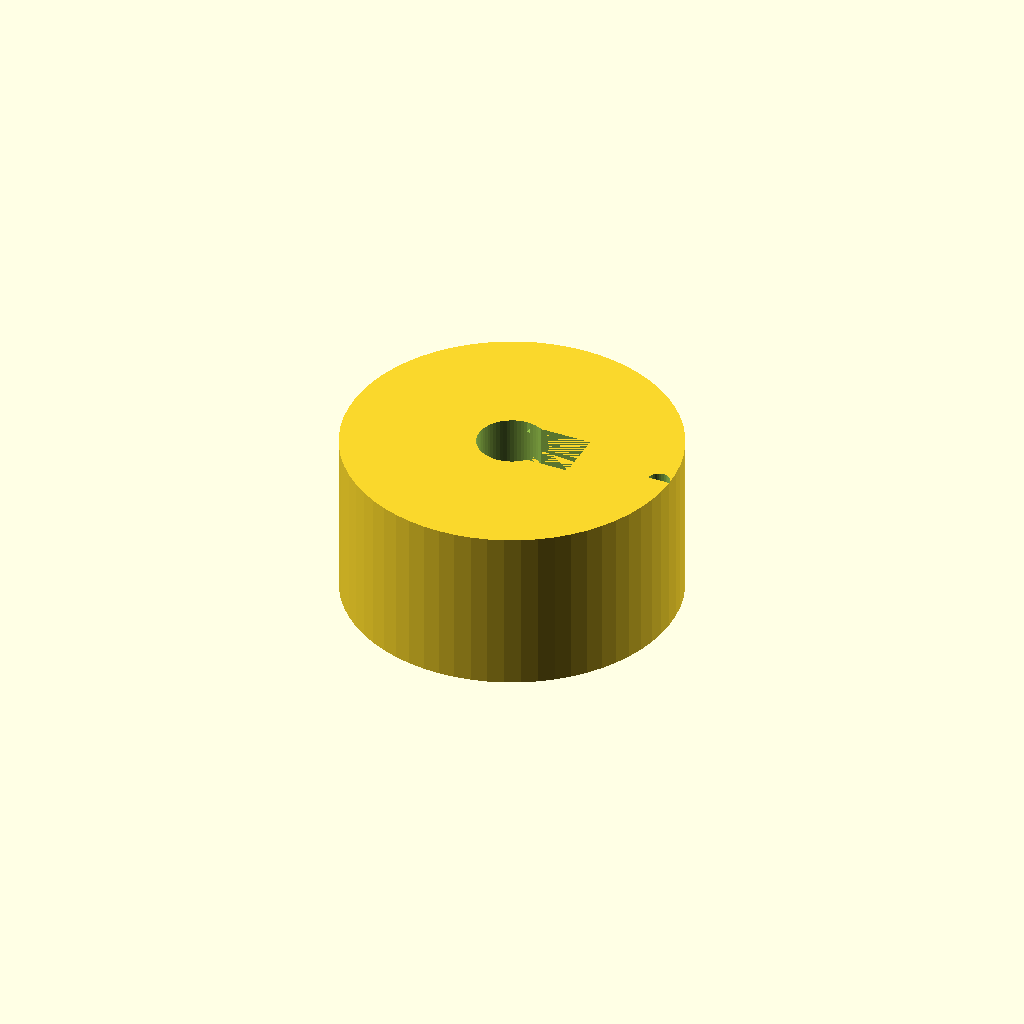
Cell 1 — every parameter at its default value.
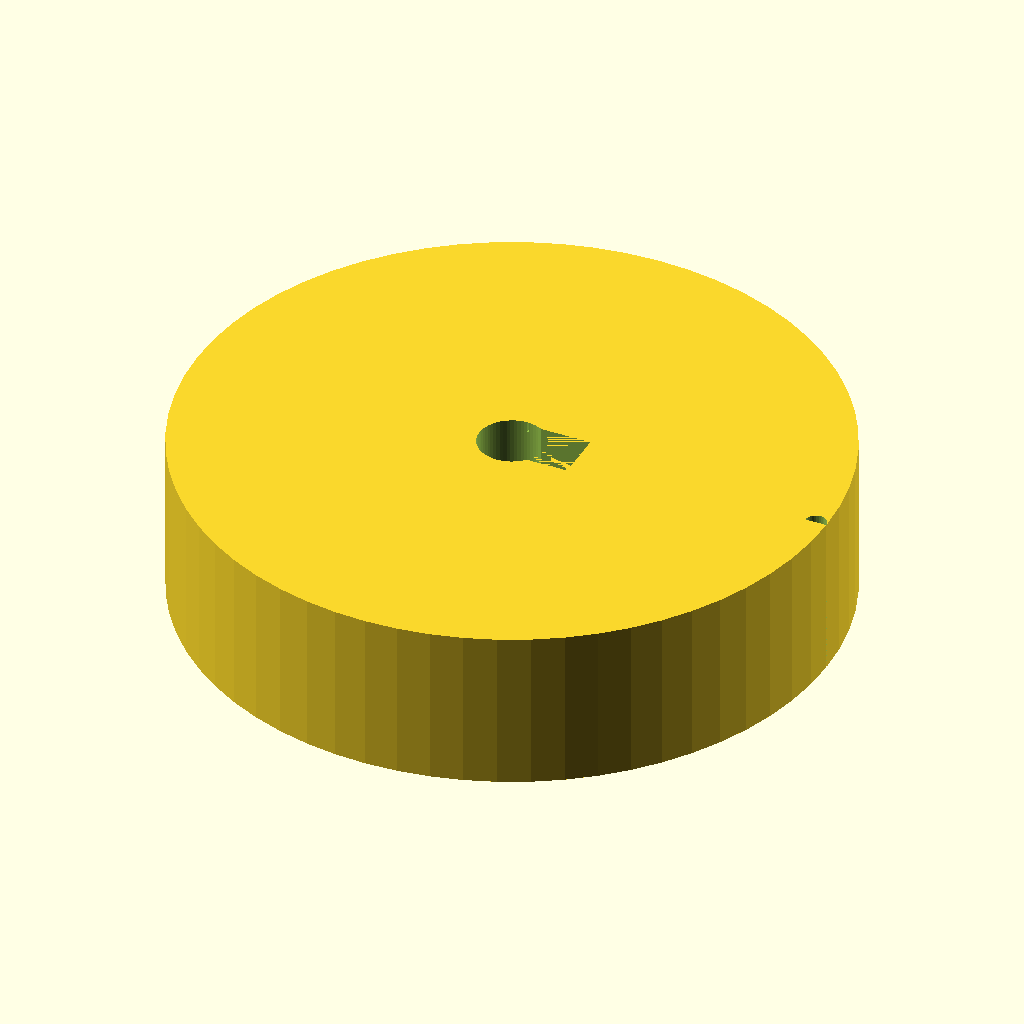
Cell 2: d_knob = 60 (everything else at default).
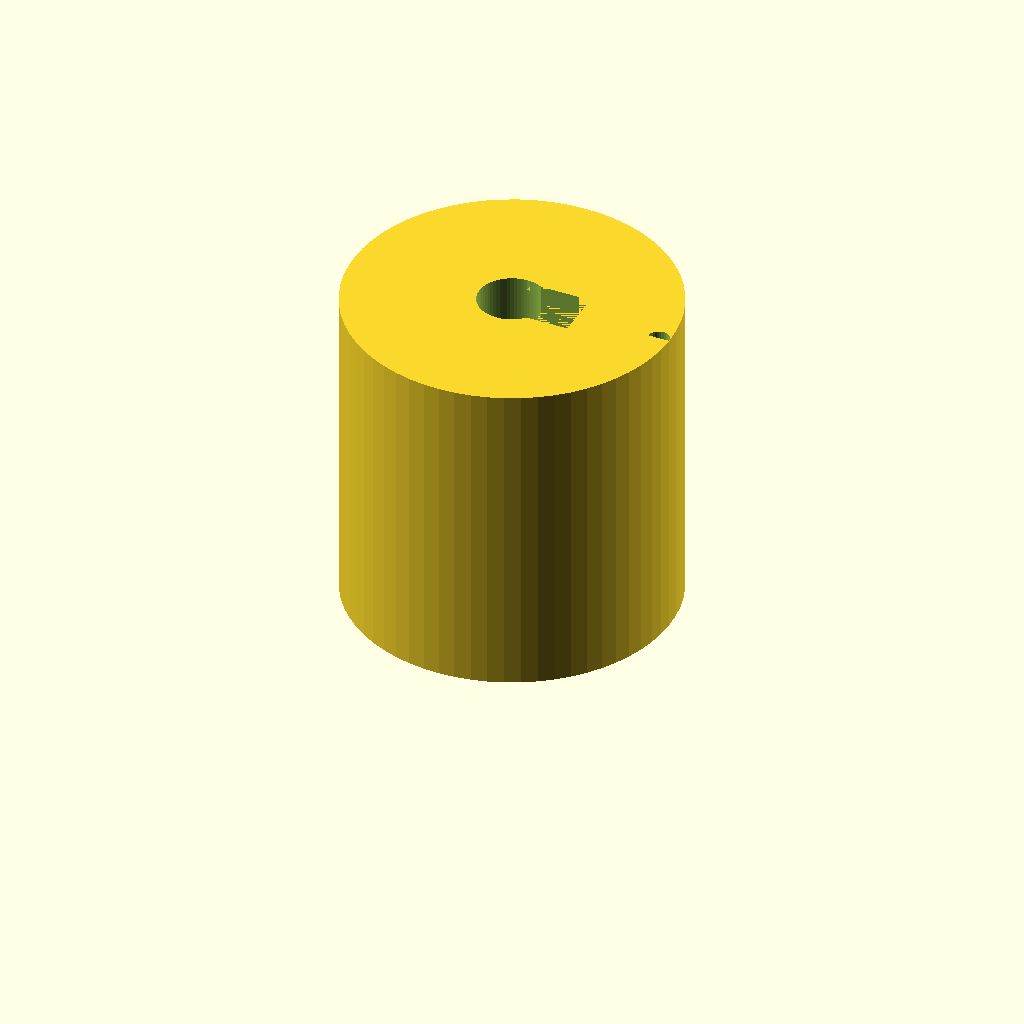
Cell 3: the same model with h_knob = 30.
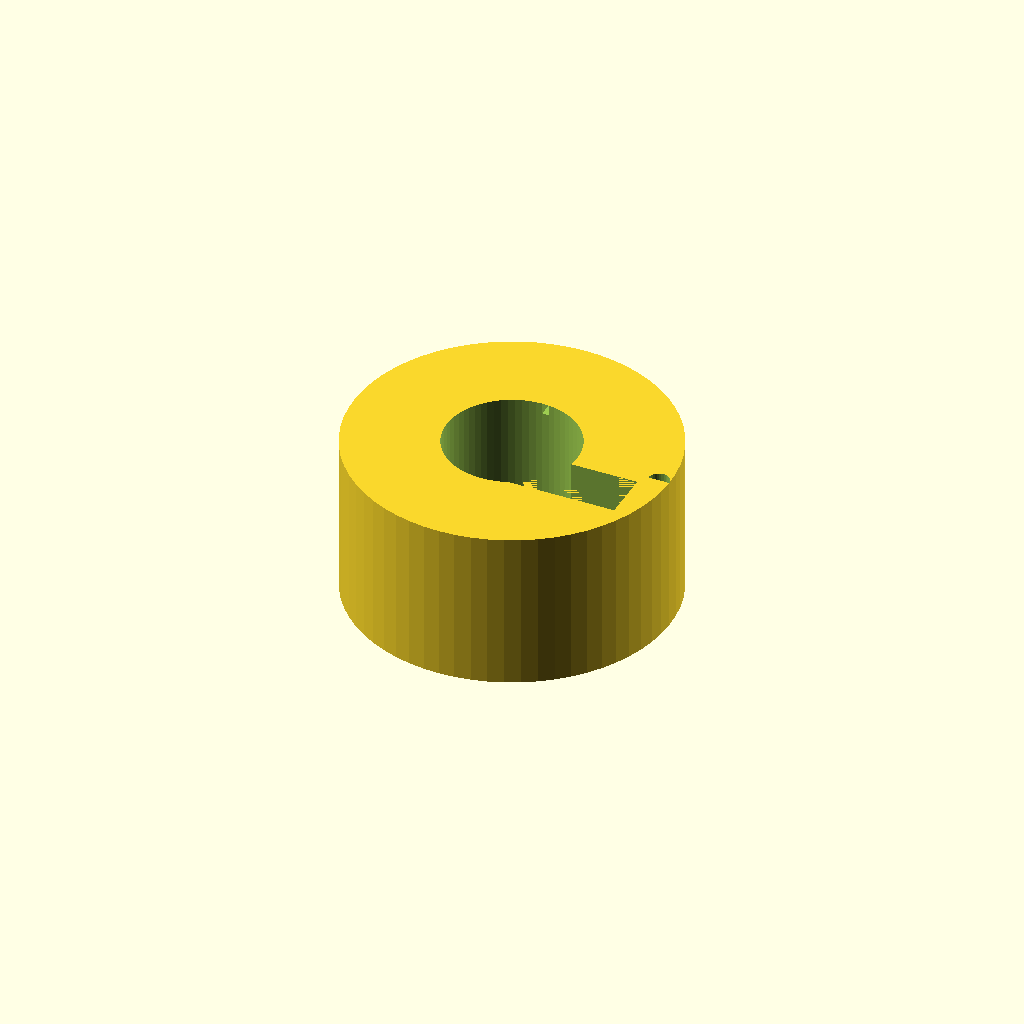
Cell 4: the same model with d_bore = 12.4.
One fixed orthographic camera (rotation 55°, 0°, 25°; colour scheme Cornfield) for every cell.
OpenSCAD source file bench/results/main-tiiny/code/tiiny_Qwen_Qwen3-Coder-Next/dshaft_knob_6mm_s1_a1.scad:
// Replacement knob for hotplate stirrer with 6 mm D-shaft
// Dimensions
d_shaft = 6.0;           // shaft diameter (mm)
d_knob = 30.0;           // knob outer diameter (mm)
h_knob = 15.0;           // knob total height (mm)
h_bore = 12.0;           // depth of D-bore (mm)
d_bore = 6.2;            // bore circle diameter (mm)
flat_to_flat = 4.7;      // distance from flat side to opposite side of D-bore (mm)
groove_d = 2.0;          // groove diameter (half-cylinder) (mm)
n_grooves = 18;          // number of grip grooves
pointer_width = 1.5;     // pointer groove width (mm)
pointer_depth = 1.0;     // pointer groove depth (mm)

// Geometry calculations
r_knob = d_knob / 2;
r_bore = d_bore / 2;
// Distance from center to flat side of D-bore
h_flat = sqrt(r_bore^2 - (flat_to_flat/2)^2);
// Height of D-bore flat from center (negative because flat is at bottom)
y_flat = -h_flat;

// Set resolution for curves
$fn = 64;

module knob() {
    // Main cylinder
    cylinder(h = h_knob, r = r_knob, center = false);
}

module d_bore() {
    // D-shaped blind bore: cylinder with flat cut on one side
    translate([0, 0, -0.01]) {
        // Full cylinder
        cylinder(h = h_bore + 0.02, r = r_bore, center = false);
        
        // Cut flat side: extrude a rectangle to remove material
        // The flat is at y = -h_flat, and extends across the diameter
        translate([0, y_flat, -0.01]) {
            cube([d_bore + 0.02, flat_to_flat + 0.02, h_bore + 0.02]);
        }
    }
}

module grip_grooves() {
    r_groove = groove_d / 2;
    // Create semicircular groove profile (outer half-cylinder)
    // The groove is centered at r = r_knob - r_groove, and extends radially outward
    // We'll use rotate_extrude with a semicircle pointing outward
    
    // Define the semicircle profile in the r-z plane (r as x-axis, z as y-axis)
    // The semicircle has radius r_groove, centered at (r_knob - r_groove, 0)
    // We want the outer half (pointing away from center), so we'll use angles -90 to 90 degrees
    
    // Create the semicircular groove profile
    translate([r_knob - r_groove, 0, -0.01]) {
        rotate_extrude(angle = 180, $fn = 32) {
            // Semicircle pointing outward: from y = 0 to y = r_groove (top half in local coordinates)
            // But we need to flip it so it points outward
            // Use a polygon that represents a semicircle pointing in +r direction
            polygon(points = [
                [0, 0],
                [r_groove, 0],
                [r_groove, h_knob + 0.02],
                [0, h_knob + 0.02]
            ]);
        }
    }
}

module pointer_groove() {
    // Pointer groove: from center to outer edge, 1.5mm wide, 1mm deep
    // On the same side as the flat of the D (positive y side)
    // Width is along the circumference, so we need a wedge-shaped groove
    
    // Calculate the angle for the pointer groove
    // The groove is 1.5mm wide at the outer edge (radius = r_knob)
    // Angle = width / radius (in radians)
    pointer_angle = (pointer_width / r_knob) * (180 / PI);
    
    // But since the groove is radial, we'll use a different approach
    // Create a triangular wedge from center to edge
    // The groove is 1.5mm wide at the outer edge, so we need to calculate the angle
    
    // Actually, simpler: use a rotated wedge
    // The groove is centered on the positive y-axis (same side as D-flat)
    // So we'll rotate it to align with the D-flat side
    
    // Define the groove as a wedge
    rotate([0, 0, -pointer_angle/2]) {
        linear_extrude(height = pointer_depth, center = false, convexity = 10) {
            // Triangle from center to outer edge
            polygon(points = [
                [0, 0],
                [r_knob, -pointer_width/2],
                [r_knob, pointer_width/2]
            ]);
        }
    }
}

module knob_with_features() {
    difference() {
        knob();
        
        // D-shaped bore
        translate([0, 0, h_knob - h_bore]) {
            d_bore();
        }
        
        // Grip grooves
        // Use rotate_extrude approach for grip grooves
        // Create the semicircular groove profile and rotate it
        r_groove = groove_d / 2;
        
        // Create the groove profile as a semicircle pointing outward
        // We'll do this by creating a full cylinder and subtracting the inner half
        // But rotate_extrude is cleaner
        
        // Define the semicircle profile in the r-z plane
        // The profile is a semicircle of radius r_groove, centered at (r_knob - r_groove, 0)
        // We want the outer half, so we'll use angles -90 to 90 degrees
        
        // Create the semicircular groove
        translate([r_knob - r_groove, 0, -0.01]) {
            rotate_extrude(angle = 180, $fn = 32) {
                // Semicircle pointing outward: use a rectangle that will be rotated to make a hollow cylinder
                // But we need a semicircle, so use a polygon
                polygon(points = [
                    [0, 0],
                    [r_groove, 0],
                    [r_groove, h_knob + 0.02],
                    [0, h_knob + 0.02]
                ]);
            }
        }
        
        // Pointer groove
        translate([0, 0, h_knob - pointer_depth - 0.01]) {
            rotate([0, 0, 90]) {  // Align with D-flat side (positive y-axis)
                pointer_groove();
            }
        }
    }
}

// Build the final knob
knob_with_features();
Parameter table extracted from the source (name, type, default, range or options):
d_shaft: number, default 6
d_knob: number, default 30
h_knob: number, default 15
h_bore: number, default 12
d_bore: number, default 6.2
flat_to_flat: number, default 4.7
groove_d: number, default 2
n_grooves: number, default 18
pointer_width: number, default 1.5
pointer_depth: number, default 1
